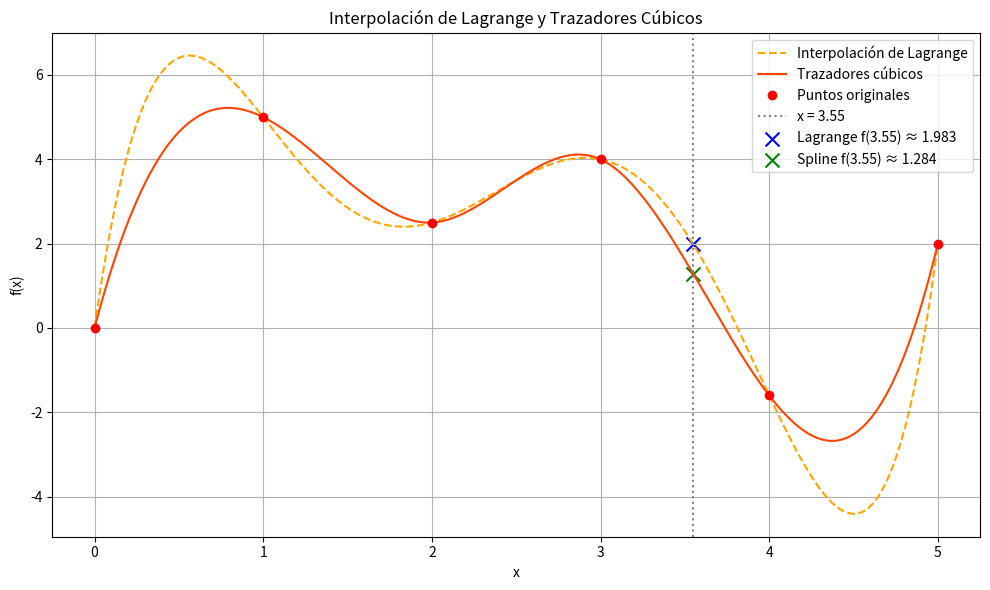

Write the Python code that produced this figure.
import numpy as np
import matplotlib.pyplot as plt
from scipy.interpolate import lagrange, CubicSpline


x = np.array([0, 1, 2, 3, 4, 5])
y = np.array([0, 5, 2.5, 4, -1.6, 2])


lagrange_poly = lagrange(x, y)


spline = CubicSpline(x, y)


x_eval = 3.55
y_lagrange_eval = lagrange_poly(x_eval)
y_spline_eval = spline(x_eval)


x_dense = np.linspace(min(x), max(x), 500)
y_lagrange_dense = lagrange_poly(x_dense)
y_spline_dense = spline(x_dense)


plt.figure(figsize=(10, 6))
plt.plot(x_dense, y_lagrange_dense, '--', label='Interpolación de Lagrange', color='orange')
plt.plot(x_dense, y_spline_dense, '-', label='Trazadores cúbicos', color='orangered')
plt.plot(x, y, 'o', label='Puntos originales', color='red')
plt.axvline(x=x_eval, color='gray', linestyle=':', label='x = 3.55')
plt.scatter([x_eval], [y_lagrange_eval], color='blue', marker='x', s=100,
            label=f'Lagrange f(3.55) ≈ {y_lagrange_eval:.3f}')
plt.scatter([x_eval], [y_spline_eval], color='green', marker='x', s=100,
            label=f'Spline f(3.55) ≈ {y_spline_eval:.3f}')
plt.title('Interpolación de Lagrange y Trazadores Cúbicos')
plt.xlabel('x')
plt.ylabel('f(x)')
plt.legend()
plt.grid(True)
plt.tight_layout()
plt.show()


print(f"Valor estimado por Lagrange en x=3.55: {y_lagrange_eval:.6f}")
print(f"Valor estimado por trazadores cúbicos en x=3.55: {y_spline_eval:.6f}")
